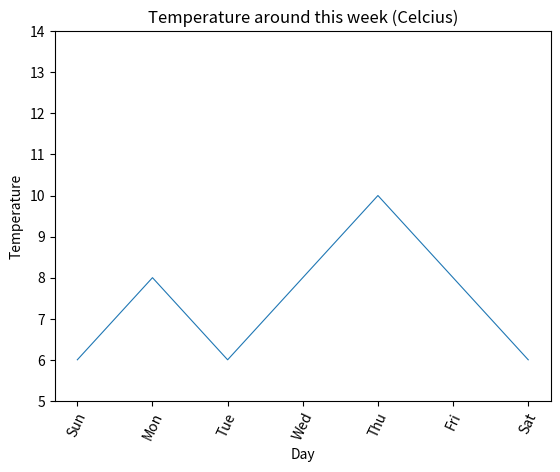

The matplotlib source for this figure:
import pandas as pd
import numpy as np
import matplotlib.pyplot as plt

my_df = { "day" : ["Sun","Mon","Tue","Wed","Thu","Fri","Sat"],
          "temperature (celcius)" : [6,8,6,8,10,8,6]
        }
df = pd.DataFrame(my_df)
x = df["day"]
y = df["temperature (celcius)"]
plt.plot(x,y,linestyle="-",linewidth=0.8)
plt.title("Temperature around this week (Celcius)")
plt.xlabel("Day")
plt.ylabel("Temperature")
plt.xticks(rotation=65)
plt.yticks(np.arange(5,15,1))
plt.show()